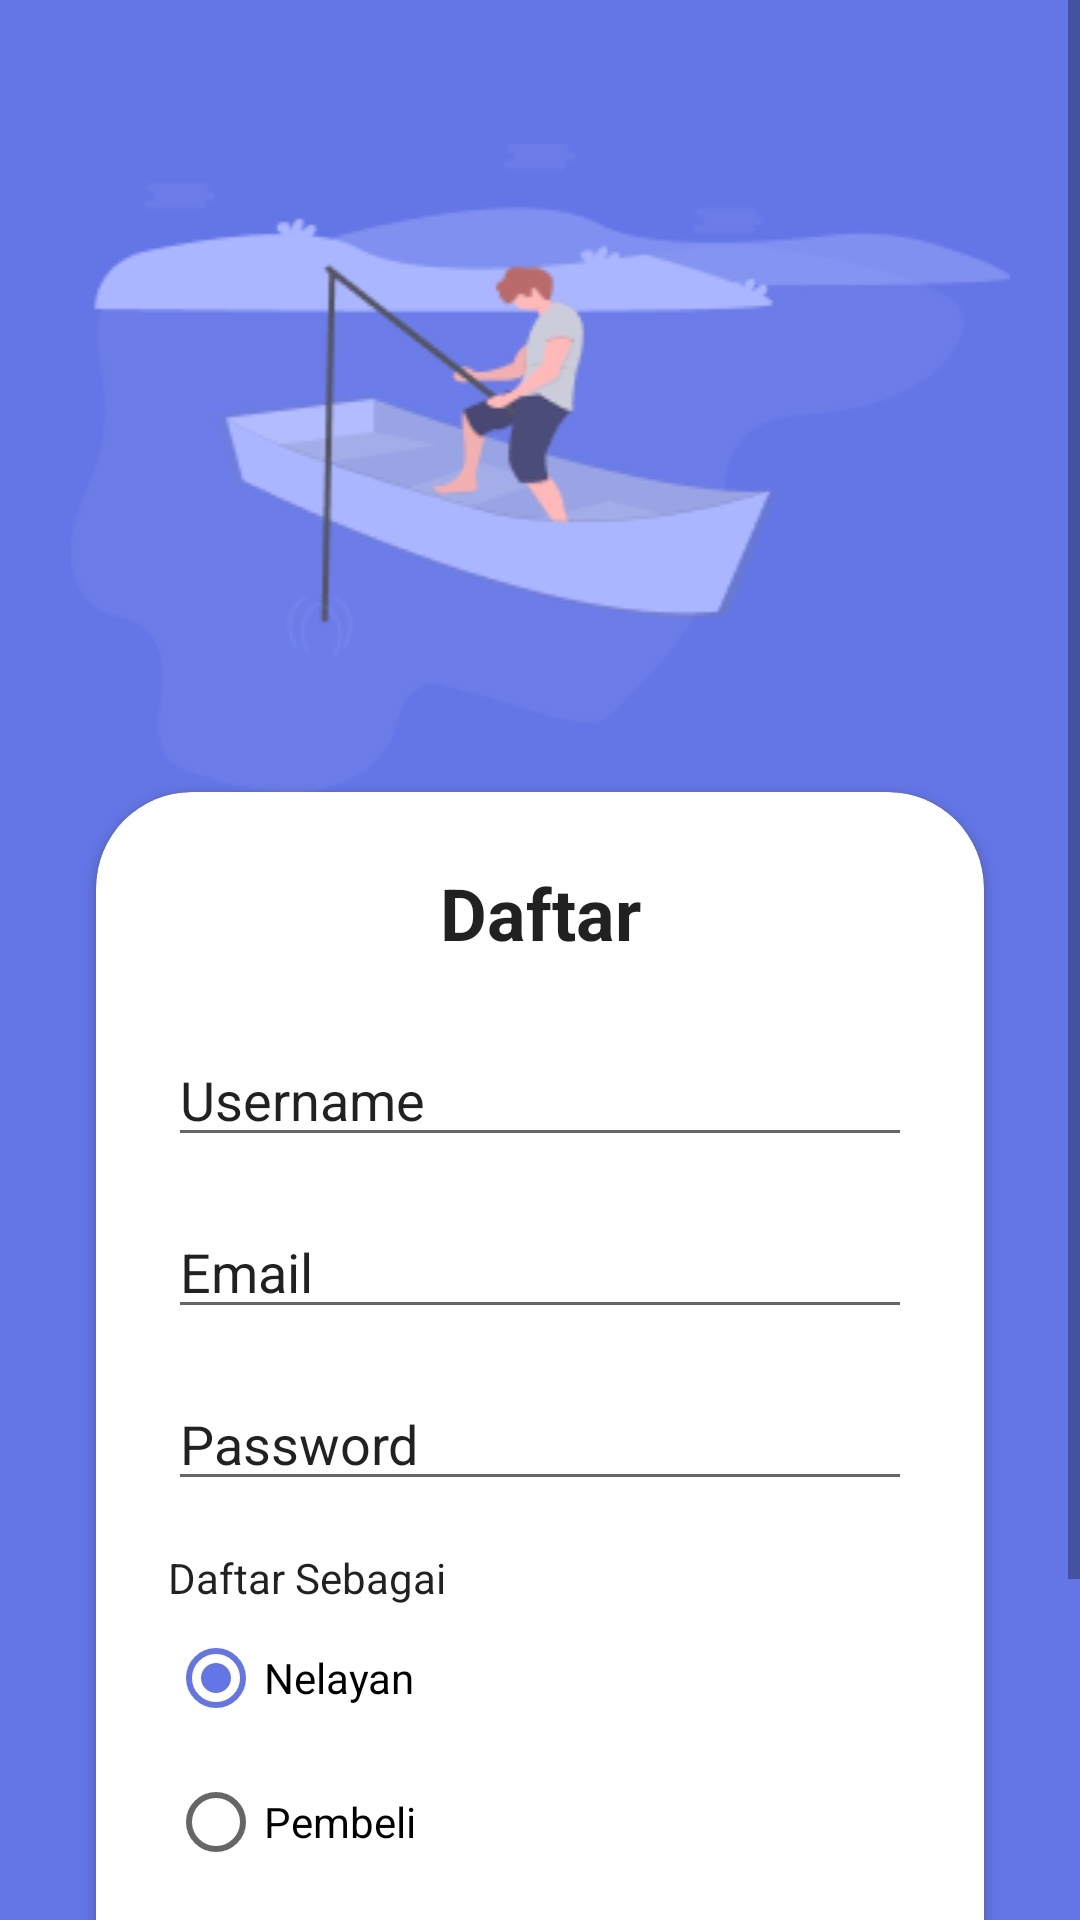

This screen was rendered from an Android layout file. Write that file and the resources it references.
<!-- AndroidManifest.xml: application theme Theme.PasarLaut -->
<!-- res/layout/fragment_register.xml -->
<?xml version="1.0" encoding="utf-8"?>
<ScrollView xmlns:android="http://schemas.android.com/apk/res/android"
    xmlns:app="http://schemas.android.com/apk/res-auto"
    xmlns:tools="http://schemas.android.com/tools"
    android:layout_width="match_parent"
    android:layout_height="match_parent"
    android:background="@color/soft_blue_500"
    tools:context=".view.register.RegisterFragment">

    <androidx.constraintlayout.widget.ConstraintLayout
        android:layout_width="match_parent"
        android:layout_height="match_parent"
        tools:ignore="ScrollViewSize">

        <ImageView
            android:id="@+id/imageView"
            android:layout_width="0dp"
            android:layout_height="wrap_content"
            android:layout_marginTop="48dp"
            android:src="@drawable/auth_icon"
            app:layout_constraintEnd_toEndOf="parent"
            app:layout_constraintStart_toStartOf="parent"
            app:layout_constraintTop_toTopOf="parent"
            tools:ignore="ContentDescription" />

        <androidx.cardview.widget.CardView
            android:layout_width="0dp"
            android:layout_height="wrap_content"
            android:layout_marginHorizontal="32dp"
            app:cardCornerRadius="32dp"
            android:layout_marginBottom="16dp"
            app:layout_constraintBottom_toBottomOf="parent"
            app:layout_constraintEnd_toEndOf="parent"
            app:layout_constraintStart_toStartOf="parent"
            app:layout_constraintTop_toBottomOf="@+id/imageView">

            <LinearLayout
                android:layout_width="match_parent"
                android:layout_height="match_parent"
                android:orientation="vertical"
                android:layout_marginBottom="32dp">

                <TextView
                    android:layout_width="match_parent"
                    android:layout_height="wrap_content"
                    android:layout_margin="24dp"
                    android:text="@string/daftar"
                    android:textAlignment="center"
                    android:textColor="?android:textColorPrimary"
                    android:textSize="24sp"
                    android:textStyle="bold" />

                <EditText
                    android:id="@+id/et_register_username"
                    android:layout_width="match_parent"
                    android:layout_height="wrap_content"
                    android:layout_marginHorizontal="24sp"
                    android:hint="@string/username"
                    android:textColorHint="?android:textColorPrimary"
                    android:inputType="text"
                    android:importantForAutofill="no" />

                <EditText
                    android:id="@+id/et_register_email"
                    android:layout_width="match_parent"
                    android:layout_height="wrap_content"
                    android:layout_marginHorizontal="24sp"
                    android:layout_marginTop="16dp"
                    android:hint="@string/email"
                    android:textColorHint="?android:textColorPrimary"
                    android:inputType="textEmailAddress"
                    android:importantForAutofill="no" />

                <EditText
                    android:id="@+id/et_register_password"
                    android:layout_width="match_parent"
                    android:layout_height="wrap_content"
                    android:layout_marginHorizontal="24sp"
                    android:layout_marginTop="16dp"
                    android:hint="@string/password"
                    android:importantForAutofill="no"
                    android:inputType="textPassword"
                    android:textColorHint="?android:textColorPrimary"/>

                <TextView
                    android:layout_width="wrap_content"
                    android:layout_height="wrap_content"
                    android:layout_marginTop="16dp"
                    android:layout_marginHorizontal="24dp"
                    android:text="@string/daftar_sebagai"
                    android:textColor="?android:textColorPrimary"/>

                <RadioGroup
                    android:id="@+id/rg_register"
                    android:layout_width="wrap_content"
                    android:layout_height="wrap_content"
                    android:layout_marginHorizontal="24dp">

                    <RadioButton
                        android:id="@+id/rb_register_nelayan"
                        android:layout_width="wrap_content"
                        android:layout_height="wrap_content"
                        android:text="@string/nelayan"
                        android:checked="true"/>

                    <RadioButton
                        android:id="@+id/rb_register_epmbeli"
                        android:layout_width="wrap_content"
                        android:layout_height="wrap_content"
                        android:text="@string/pembeli"/>
                </RadioGroup>

                <Button
                    android:id="@+id/btn_register"
                    android:layout_width="match_parent"
                    android:layout_height="wrap_content"
                    android:layout_marginHorizontal="24dp"
                    android:layout_marginTop="16dp"
                    android:background="@drawable/rounded_primary"
                    android:text="@string/buat_akun" />

                <TextView
                    android:id="@+id/tv_register_login"
                    android:layout_width="match_parent"
                    android:layout_height="wrap_content"
                    android:layout_marginHorizontal="24dp"
                    android:layout_marginTop="16dp"
                    android:text="@string/sudah_punya_akun_klik_disini"
                    android:textColor="@color/soft_blue_500"
                    android:textAlignment="center" />
            </LinearLayout>
        </androidx.cardview.widget.CardView>

        <androidx.constraintlayout.widget.ConstraintLayout
            android:id="@+id/loading_screen"
            android:layout_width="match_parent"
            android:layout_height="0dp"
            android:background="#99FFFFFF"
            android:elevation="999dp"
            android:visibility="gone"
            app:layout_constraintBottom_toBottomOf="parent"
            app:layout_constraintTop_toTopOf="parent">

            <ProgressBar
                android:id="@+id/pb_loading"
                android:layout_width="wrap_content"
                android:layout_height="wrap_content"
                app:layout_constraintBottom_toBottomOf="parent"
                app:layout_constraintEnd_toEndOf="parent"
                app:layout_constraintStart_toStartOf="parent"
                app:layout_constraintTop_toTopOf="parent" />
        </androidx.constraintlayout.widget.ConstraintLayout>
    </androidx.constraintlayout.widget.ConstraintLayout>
</ScrollView>
<!-- resources referenced by this layout -->
<resources>
  <color name="soft_blue_500">#6476e6</color>
  <!-- drawable auth_icon: png bitmap (drawable, 16757 bytes) -->
  <!-- drawable rounded_primary (drawable) -->
  <?xml version="1.0" encoding="utf-8"?>
  <shape xmlns:android="http://schemas.android.com/apk/res/android"
      android:shape="rectangle">
  
      <solid android:color="@color/soft_blue_500"/>
      <corners android:radius="32dp"/>
  </shape>
  <string name="buat_akun">Buat Akun</string>
  <string name="daftar">Daftar</string>
  <string name="daftar_sebagai">Daftar Sebagai</string>
  <string name="email">Email</string>
  <string name="nelayan">Nelayan</string>
  <string name="password">Password</string>
  <string name="pembeli">Pembeli</string>
  <string name="sudah_punya_akun_klik_disini">Sudah punya akun? Klik disini</string>
  <string name="username">Username</string>
  <style name="Theme.PasarLaut" parent="Theme.MaterialComponents.DayNight.NoActionBar">
          
          <item name="colorPrimary">@color/soft_blue_500</item>
          <item name="colorPrimaryVariant">@color/soft_blue_700</item>
          <item name="colorOnPrimary">@color/white</item>
          
          <item name="colorSecondary">@color/soft_blue_500</item>
          <item name="colorSecondaryVariant">@color/soft_blue_700</item>
          <item name="colorOnSecondary">@color/black</item>
          
          <item name="android:statusBarColor" tools:targetApi="l">?attr/colorPrimaryVariant</item>
          
      </style>
  <color name="soft_blue_700">#323fa5</color>
  <color name="white">#FFFFFFFF</color>
  <color name="black">#FF000000</color>
</resources>
